3-way image classification set "data" from GitHub (Bazzty/energy-drink-classifier); label vocabulary: Monster, ninguna, Red Bull.

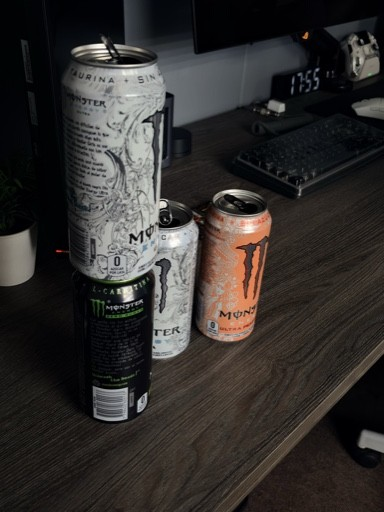
Label: Monster

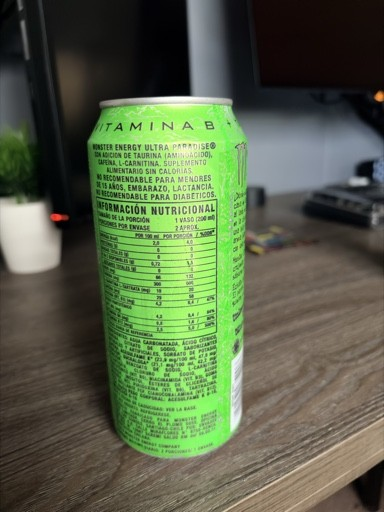
Label: Monster

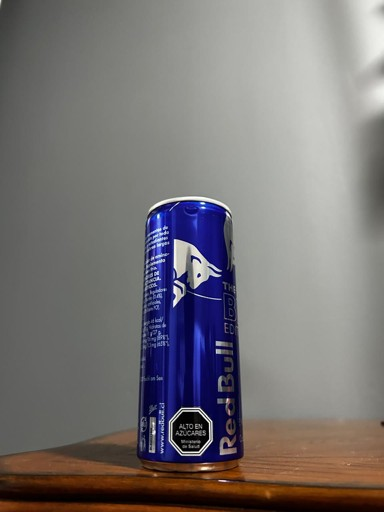
Label: Red Bull

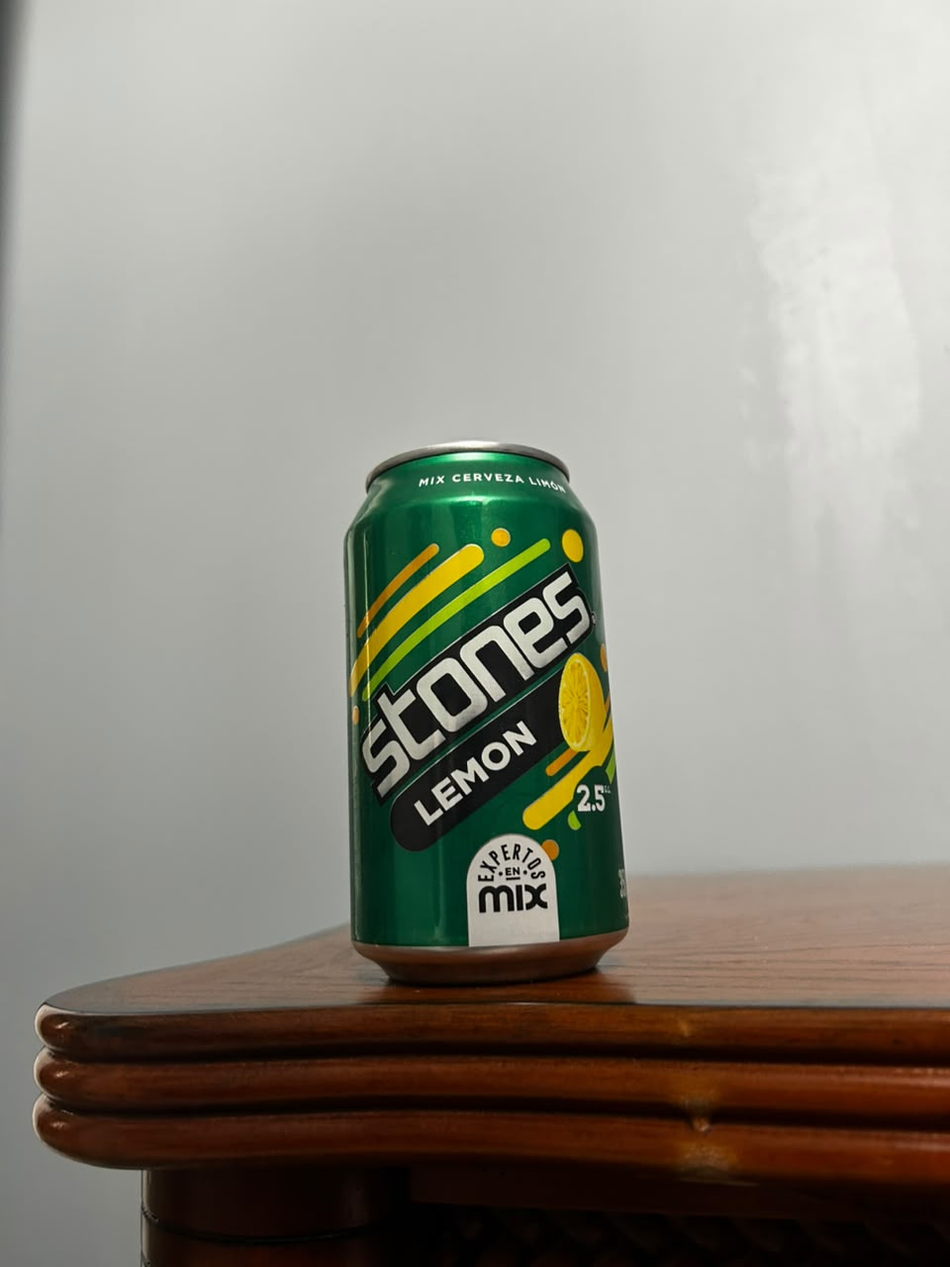
Label: ninguna

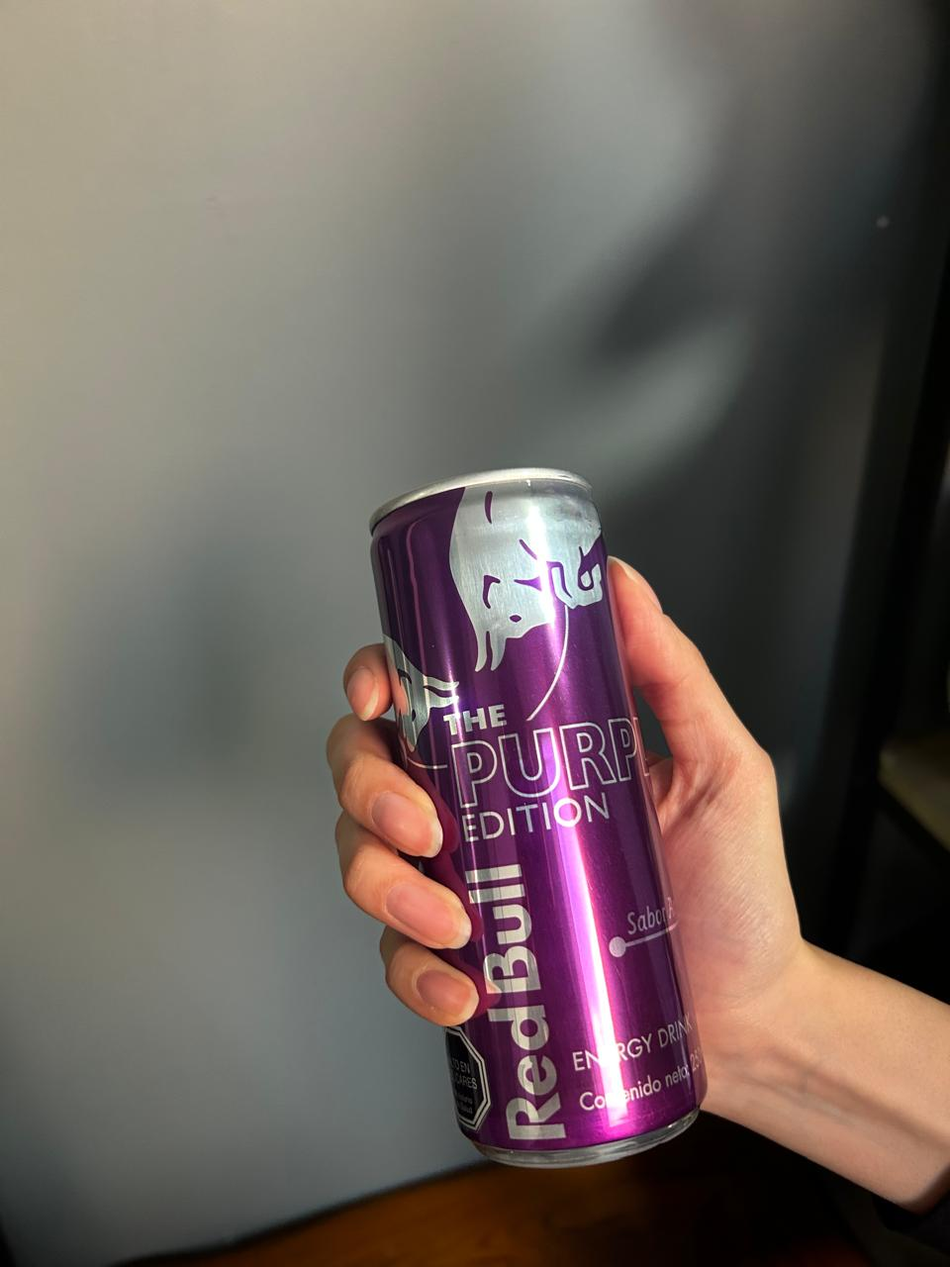
Label: Red Bull

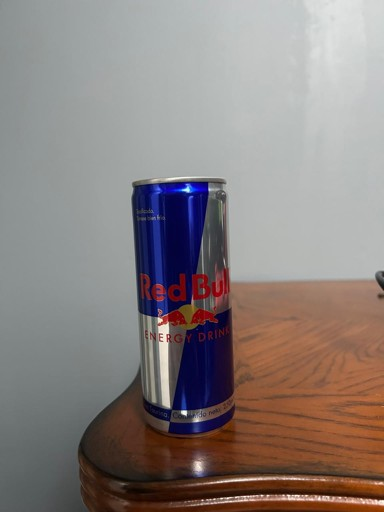
Label: Red Bull
